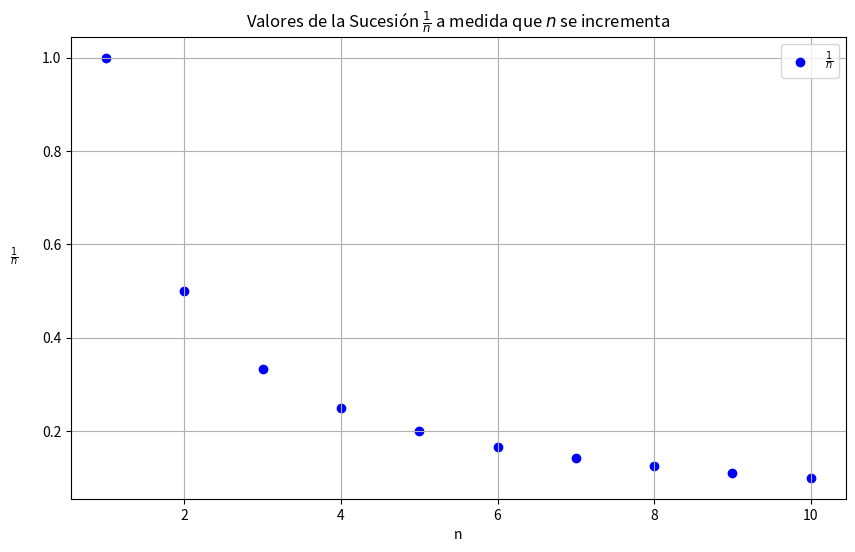
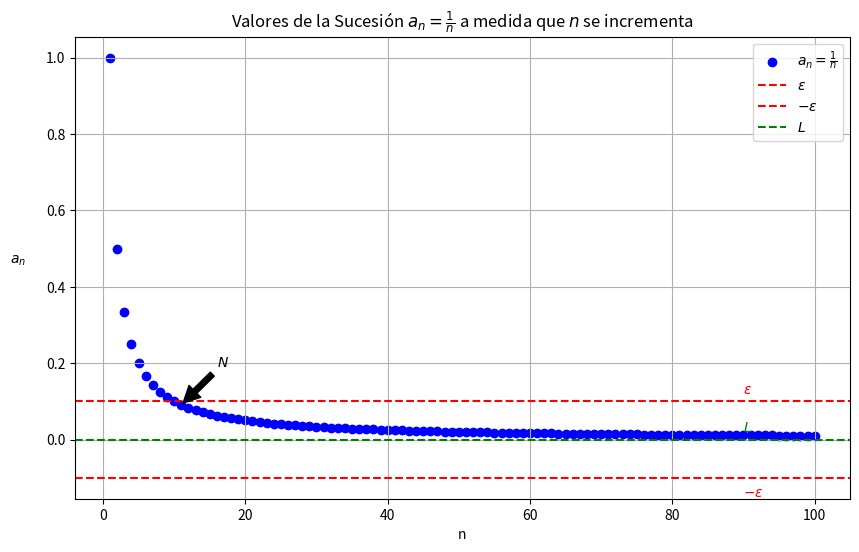

Here is the Python script that generated these plots, in order: (Note: this script raises an exception after producing the figures.)
# Generar la sucesión 1/n para los primeros 10 números con 4 cifras significativas
sucesion = [round(1/n, 4) for n in range(1, 11)]

# Mostrar la sucesión
print(sucesion)

# Inicializar la lista vacía
sucesion = []

# Usar un ciclo for para iterar sobre los números del 1 al 10
for n in range(1, 11):
    # Calcular el inverso de n, redondearlo a 4 cifras significativas y agregarlo a la lista
    sucesion.append(round(1/n, 4))

# Mostrar la lista sucesion
print(sucesion)

import matplotlib.pyplot as plt
import numpy as np

# Definir los valores de n
valores_n = np.arange(1, 11)  # n desde 1 hasta 100

# Calcular los valores de la sucesión 1/n
valores_sucesion = 1 / valores_n

# Crear la gráfica
plt.figure(figsize=(10, 6))
plt.scatter(valores_n, valores_sucesion, marker='o', linestyle='-', color='b', label=r'$\frac{1}{n}$')

# Etiquetas y título
plt.xlabel('n')
plt.ylabel(r'$\frac{1}{n}$', rotation=0, labelpad=20)  # Rotar la etiqueta a vertical y ajustar el padding
plt.title('Valores de la Sucesión $\\frac{1}{n}$ a medida que $n$ se incrementa')
plt.grid(True)
plt.legend()

# Mostrar la gráfica
plt.show()


import matplotlib.pyplot as plt
import numpy as np

# Definir los valores de n
n = np.arange(1, 101)  # n desde 1 hasta 100

# Calcular los valores de la sucesión 1/n
a_n = 1 / n

# Definir el límite L y epsilon
L = 0
epsilon = 0.1

# Crear la gráfica
plt.figure(figsize=(10, 6))

# Graficar la sucesión
plt.scatter(n, a_n, marker='o', linestyle='-', color='b', label=r'$a_n = \frac{1}{n}$')

# Graficar las líneas para epsilon y -epsilon
plt.axhline(y=epsilon, color='r', linestyle='--', label=r'$\epsilon$')
plt.axhline(y=-epsilon, color='r', linestyle='--', label=r'$-\epsilon$')
plt.axhline(y=L, color='g', linestyle='--', label=r'$L$')

# Encontrar el valor de N tal que |a_n - L| < epsilon
N = np.where(a_n < epsilon)[0][0] + 1

# Etiquetas y título
plt.xlabel('n')
plt.ylabel(r'$a_n$', rotation=0, labelpad=20)
plt.title('Valores de la Sucesión $a_n = \\frac{1}{n}$ a medida que $n$ se incrementa')
plt.grid(True)
plt.legend()

# Anotaciones
plt.annotate(r'$\epsilon$', xy=(len(n) - 10, epsilon + 0.02), color='red')
plt.annotate(r'$-\epsilon$', xy=(len(n) - 10, -epsilon - 0.05), color='red')
plt.annotate(r'$L$', xy=(len(n) - 10, L + 0.02), color='green')
plt.annotate(r'$N$', xy=(N, a_n[N - 1]), xytext=(N + 5, a_n[N - 1] + 0.1),
             arrowprops=dict(facecolor='black', shrink=0.05))

# Mostrar la gráfica
plt.show()

# Importar librerías necesarias
import libreria as li

# Definir la sucesión (el usuario puede ajustar esta parte)
sucesion = '1/n'

# Llamar a la función de la librería para crear la interfaz y graficar la sucesión
li.plot_sucesion(sucesion)

# Sucesión de Fibonacci de modo no recursivo

# Número de elementos en la sucesión
n = 10

# Primeros dos números de la sucesión de Fibonacci
a, b = 0, 1

print("Sucesión de Fibonacci para los primeros 10 números:")
for i in range(n):
    print(a, end=" ")
    # Actualizar valores
    a, b = b, a + b

# Sucesión de Fibonacci de forma recursiva

def fibonacci(n):
    if n <= 0:
        return "El número debe ser mayor que 0"
    elif n == 1:
        return 0
    elif n == 2:
        return 1
    else:
        return fibonacci(n-1) + fibonacci(n-2)

# Generar los primeros 10 valores de la sucesión de Fibonacci
print("Primeros 10 valores de la sucesión de Fibonacci:")
for i in range(1, 11):
    print(fibonacci(i), end=" ")

# Importar la librería
import libreria as li

# Definir el número de términos a graficar
n = 20  # Puedes ajustar este valor según lo necesites

# Llamar a la función de la librería para graficar la sucesión de Fibonacci
li.graficar_fibonacci(n)

import matplotlib.pyplot as plt
import numpy as np

# Definir los términos de la fórmula de Binet
n = 20  # Número de términos a graficar
phi = (1 + np.sqrt(5)) / 2
psi = (1 - np.sqrt(5)) / 2

# Calcular la sucesión de Fibonacci utilizando la fórmula explícita
fib_sequence = [(phi**i - psi**i) / np.sqrt(5) for i in range(n)]

# Generar los valores de los naturales correspondientes
naturales = np.arange(n)

# Graficar la sucesión de Fibonacci utilizando la fórmula explícita
plt.figure(figsize=(10, 6))
plt.scatter(naturales, fib_sequence, marker='o', linestyle='-', color='b', label='Fibonacci (fórmula explícita)')
plt.xlabel('n')
plt.ylabel(r'$F_n$', rotation=0, labelpad=20)
plt.title('Sucesión de Fibonacci utilizando la fórmula explícita')
plt.grid(True)
plt.legend()
plt.show()